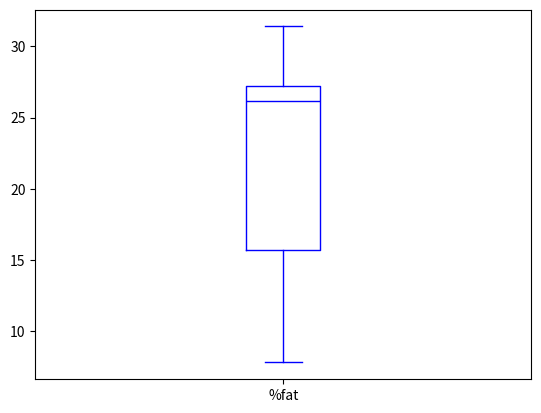
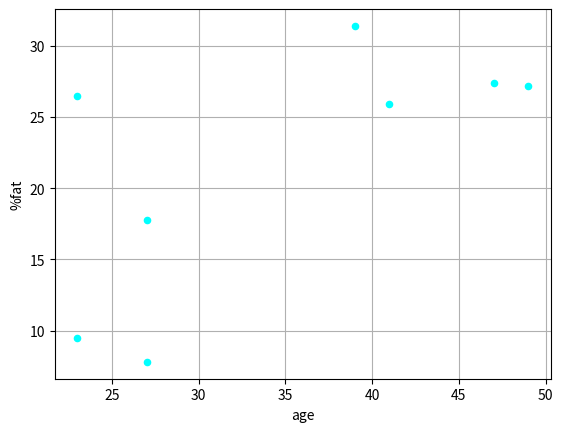

These charts were generated, in order, by the following Python code:
import pandas as pd
import numpy as np
import matplotlib.pyplot as plt
a={'age':[23,23,27,27,39,41,47,49],
    '%fat':[9.5,26.5,7.8,17.8,31.4,25.9,27.4,27.2]}
b=pd.DataFrame(a)
print(b)
c=b['age'].mean()
print("MEAN OF AGE=",c)
d=b['%fat'].mean()
print("MEAN OF %FAT=",d)
print("MEDIAN OF AGE=",b['age'].median())
print("MEDIAN OF %FAT=",b['%fat'].median())
print("SD OF AGE=",b['age'].std())
print("SD OF %FAT=",b['%fat'].std())
b.plot(kind="box",x="age",y="%fat",color="blue")
plt.show()
b.plot(kind="scatter",x="age",y="%fat",color="cyan")
plt.grid()
plt.show()
